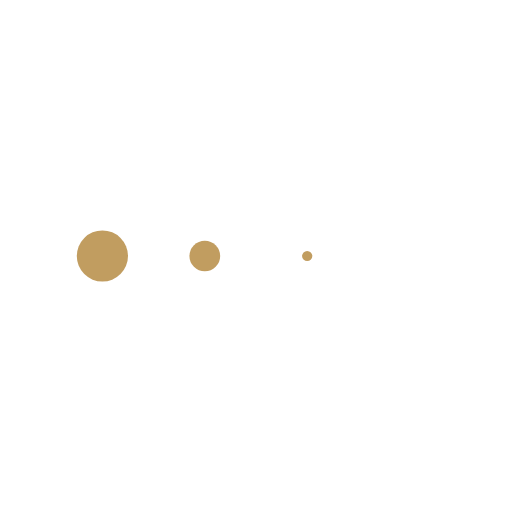
t = 0.00 s
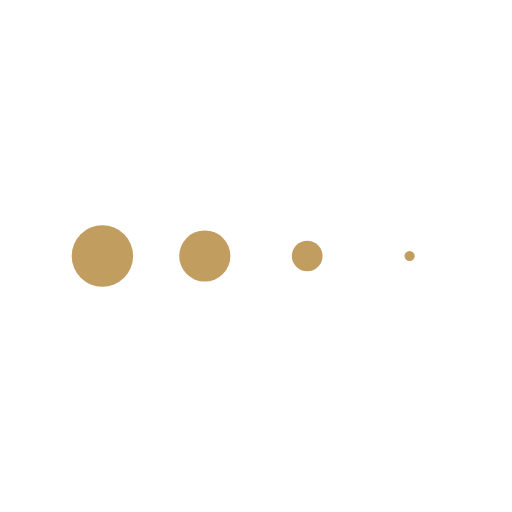
t = 0.13 s
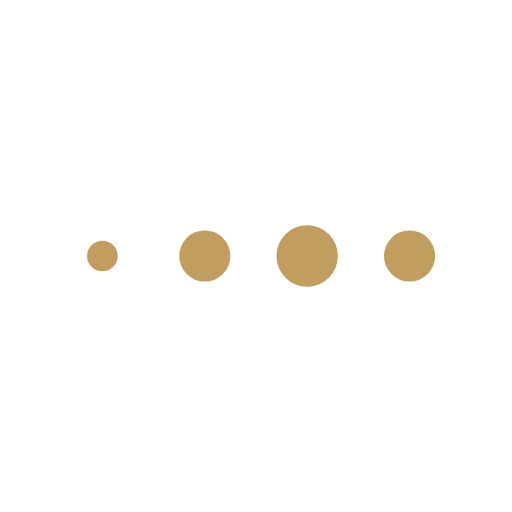
t = 0.38 s
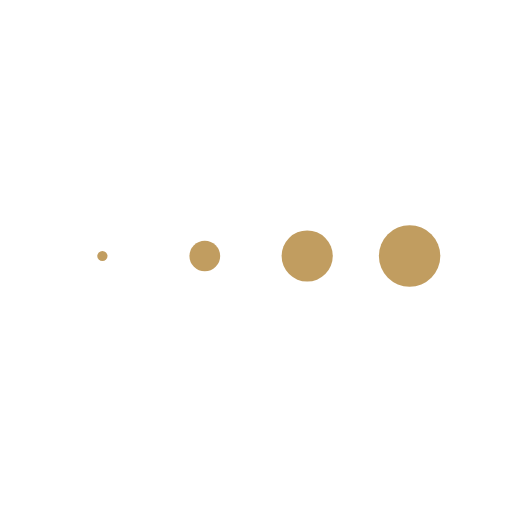
t = 0.50 s
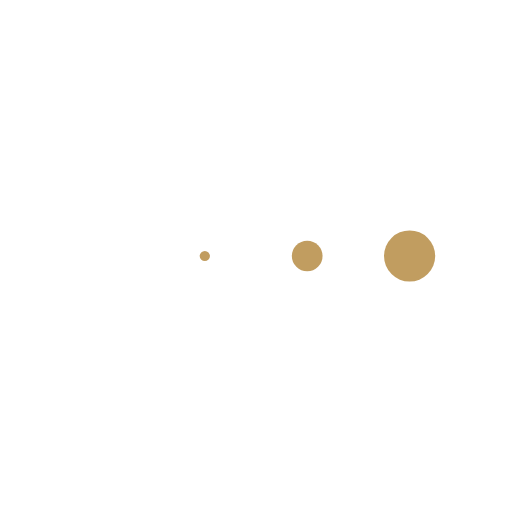
t = 0.63 s
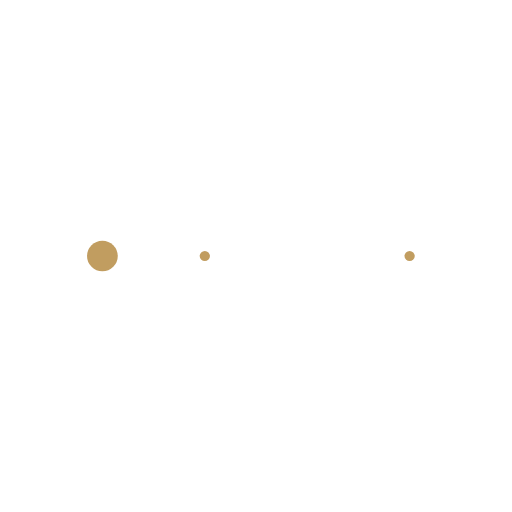
t = 0.88 s

The animated SVG that drew these frames (rendered in a browser with its animation timeline set to each time). Animation: 4 SMIL elements (animateTransform=4); one cycle of 1.00 s, repeats indefinitely.

<svg xmlns="http://www.w3.org/2000/svg" xmlns:xlink="http://www.w3.org/1999/xlink" style="margin:auto;background:#fff;display:block;" width="200px" height="200px" viewBox="0 0 100 100" preserveAspectRatio="xMidYMid">
<g transform="translate(20 50)">
<circle cx="0" cy="0" r="6" fill="#c19d60">
  <animateTransform attributeName="transform" type="scale" begin="-0.375s" calcMode="spline" keySplines="0.3 0 0.7 1;0.3 0 0.7 1" values="0;1;0" keyTimes="0;0.5;1" dur="1s" repeatCount="indefinite"></animateTransform>
</circle>
</g><g transform="translate(40 50)">
<circle cx="0" cy="0" r="6" fill="#c19d60">
  <animateTransform attributeName="transform" type="scale" begin="-0.25s" calcMode="spline" keySplines="0.3 0 0.7 1;0.3 0 0.7 1" values="0;1;0" keyTimes="0;0.5;1" dur="1s" repeatCount="indefinite"></animateTransform>
</circle>
</g><g transform="translate(60 50)">
<circle cx="0" cy="0" r="6" fill="#c19d60">
  <animateTransform attributeName="transform" type="scale" begin="-0.125s" calcMode="spline" keySplines="0.3 0 0.7 1;0.3 0 0.7 1" values="0;1;0" keyTimes="0;0.5;1" dur="1s" repeatCount="indefinite"></animateTransform>
</circle>
</g><g transform="translate(80 50)">
<circle cx="0" cy="0" r="6" fill="#c19d60">
  <animateTransform attributeName="transform" type="scale" begin="0s" calcMode="spline" keySplines="0.3 0 0.7 1;0.3 0 0.7 1" values="0;1;0" keyTimes="0;0.5;1" dur="1s" repeatCount="indefinite"></animateTransform>
</circle>
</g>
</svg>